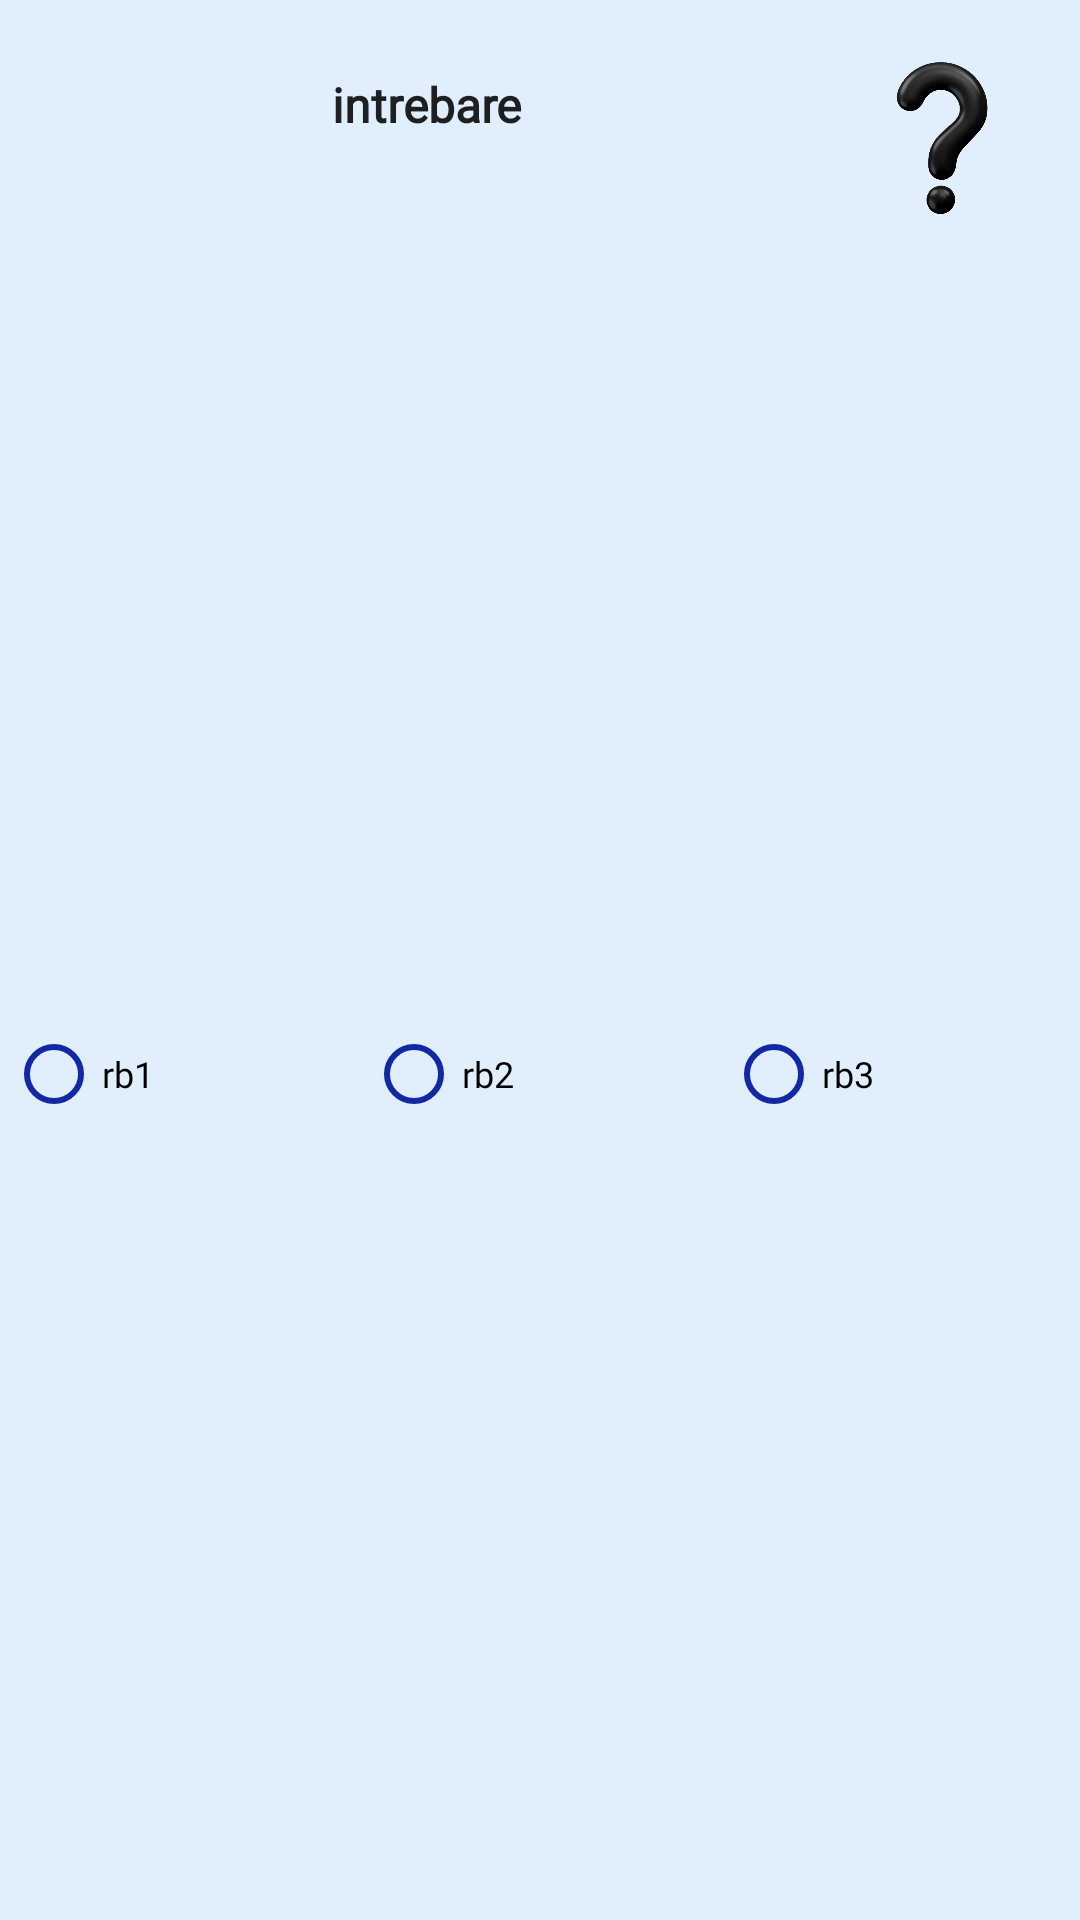

Layout XML and referenced resources for this Android screen:
<!-- AndroidManifest.xml: application theme Theme.TEMA3_DAM -->
<!-- res/layout/lv_row.xml -->
<?xml version="1.0" encoding="utf-8"?>
<androidx.constraintlayout.widget.ConstraintLayout xmlns:android="http://schemas.android.com/apk/res/android"
    android:layout_width="match_parent"
    android:layout_height="wrap_content"
    android:background="#E0EFFB"
    xmlns:app="http://schemas.android.com/apk/res-auto">

    <TextView
        android:id="@+id/dulica_denisa_lv_row_question"
        android:layout_width="0dp"
        android:layout_height="wrap_content"
        android:text="intrebare"
        android:textSize="16dp"
        android:textStyle="bold"
        android:textAlignment="center"
        android:layout_marginTop="8dp"
        app:layout_constraintTop_toTopOf="@+id/dulica_denisa_lv_row_iv"
        app:layout_constraintStart_toStartOf="parent"
        app:layout_constraintEnd_toStartOf="@id/dulica_denisa_lv_row_iv"
        >
    </TextView>
    <ImageView
        android:id="@+id/dulica_denisa_lv_row_iv"
        android:layout_width="60dp"
        android:layout_height="60dp"
        android:src="@drawable/img_1"
        app:layout_constraintTop_toTopOf="parent"
        app:layout_constraintEnd_toEndOf="parent"
        android:layout_margin="16dp"
        >
    </ImageView>

    <RadioGroup
        android:id="@+id/dulica_denisa_lv_row_rg1"
        android:layout_width="match_parent"
        android:layout_height="wrap_content"
        android:layout_marginBottom="16dp"
        android:layout_marginTop="16dp"
        android:orientation="horizontal"
        android:weightSum="3"
        app:layout_constraintBottom_toBottomOf="parent"
        app:layout_constraintTop_toBottomOf="@+id/dulica_denisa_lv_row_iv"
        >
        <RadioButton
            android:id="@+id/dulica_denisa_rb1"
            android:layout_width="0dp"
            android:layout_height="wrap_content"
            android:text="rb1"
            android:layout_margin="2dp"
            style="@style/radio_button"
            android:layout_weight="1">
        </RadioButton>

            <RadioButton
                android:id="@+id/dulica_denisa_rb2"
                android:layout_width="0dp"
                style="@style/radio_button"
                android:layout_margin="2dp"
                android:layout_height="wrap_content"
                android:text="rb2"
                android:layout_weight="1">
            </RadioButton>

            <RadioButton
                android:id="@+id/dulica_denisa_rb3"
                android:layout_width="0dp"
                android:layout_height="wrap_content"
                android:text="rb3"
                android:layout_margin="2dp"
                style="@style/radio_button"
                android:layout_weight="1"
                >
            </RadioButton>

    </RadioGroup>


</androidx.constraintlayout.widget.ConstraintLayout>
<!-- resources referenced by this layout -->
<resources>
  <!-- drawable img_1: png bitmap (drawable, 91336 bytes) -->
  <style name="radio_button">
          <item name="buttonTint">#1329A4</item>
          <item name="android:textSize">12sp</item>
          <item name="android:fontFamily">@font/poppins_bold</item>
      </style>
  <style name="Theme.TEMA3_DAM" parent="Theme.MaterialComponents.DayNight.DarkActionBar">
          
          <item name="colorPrimary">@color/purple_500</item>
          <item name="colorPrimaryVariant">@color/purple_700</item>
          <item name="colorOnPrimary">@color/white</item>
          
          <item name="colorSecondary">@color/teal_200</item>
          <item name="colorSecondaryVariant">@color/teal_700</item>
          <item name="colorOnSecondary">@color/black</item>
          
          <item name="android:statusBarColor">#1A276F</item>
          
          <item name="android:textAppearance">@style/TextStyle</item>
          <item name="android:textViewStyle">@style/TextView</item>
          <item name="editTextStyle">@style/TextInputET</item>
      </style>
  <color name="purple_500">#FF6200EE</color>
  <color name="purple_700">#FF3700B3</color>
  <color name="white">#FFFFFFFF</color>
  <color name="teal_200">#FF03DAC5</color>
  <color name="teal_700">#FF018786</color>
  <color name="black">#FF000000</color>
  <style name="TextStyle" parent="TextAppearance.AppCompat">
          <item name="fontFamily">@font/poppins_light</item>
      </style>
  <style name="TextView">
          <item name="android:textViewStyle">@font/poppins_bold</item>
      </style>
  <style name="TextInputET" parent="Widget.Material3.TextInputEditText.FilledBox">
          <item name="fontFamily">@font/poppins_light</item>
      </style>
</resources>
